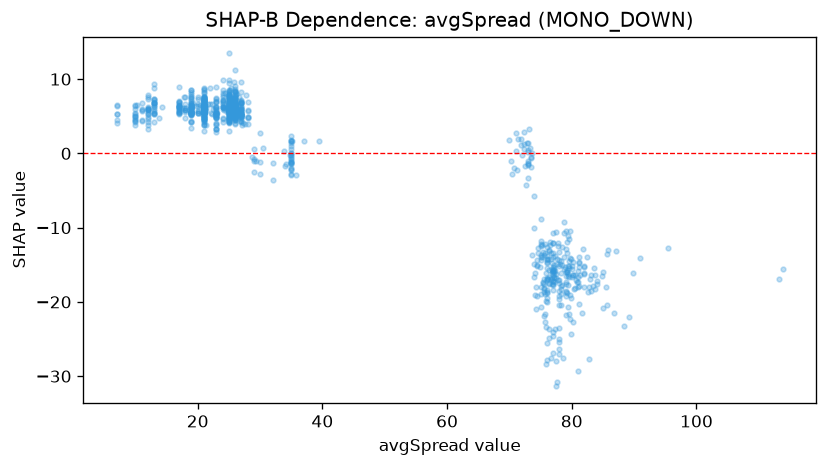

Values plotted in this chart, from the file beside it:
feature_value, shap_value
76.2, -16.89
75.9, -28.35
75.4, -17.32
72.5, -1.735
72.3, 2.824
75.0, -8.8
71.4, 1.967
79.0, -10.42
76.1, -27.8
74.1, -19.11
70.4, -2.736
73.6, 0.01684
81.0, -29.37
75.7, -22.71
71.0, 2.7
79.7, -22.25
74.3, -18.04
75.5, -21.93
71.2, -2.252
73.7, -13.69
75.7, -13.4
70.2, -1.035
71.9, 1.873
74.4, -19.22
77.0, -16
75.4, -17.42
72.4, 1.273
78.3, -16.16
113.8, -15.59
75.5, -18.12
73.3, 0.7575
77.0, -17.77
80.3, -18.25
74.2, -21
72.8, 1.366
71.9, 1.125
73.0, -1.546
74.6, -13.41
73.0, -3.275
78.0, -26.35
79.3, -13.36
78.0, -19.14
77.8, -12.02
77.0, -17.12
76.1, -14.61
75.0, -13.89
79.7, -19.04
76.0, -18.83
76.4, -16.69
76.2, -14.25
78.9, -15.35
77.0, -15.67
95.5, -12.7
76.6, -27.56
78.3, -20.38
78.3, -18.32
77.5, -16.31
73.0, -1.243
77.0, -15.82
83.1, -18.48
... 915 more rows
